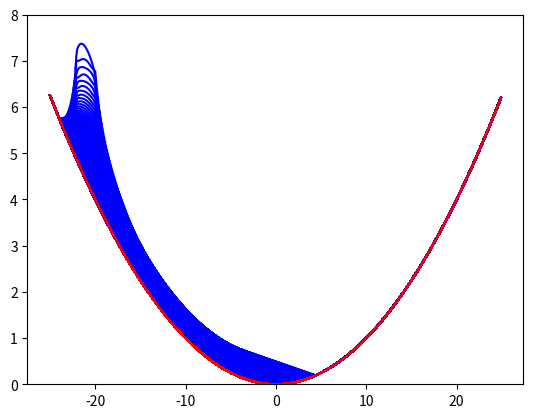

Recreate this plot in Python.
import numpy as np
import matplotlib.pyplot as plt
from scipy.sparse import diags
from scipy.sparse.linalg import spsolve

class oneD_simulation():
    
    def __init__(self,width,dt,dx,tau):
        self.width = width
        self.dt = dt
        self.dx = dx
        self.tau = tau

        self.k = 9.8*(self.dt**2)/(2*(self.dx**2))
        
        self.h = np.zeros(width,dtype=(np.float64))
        self.b = np.zeros(width,dtype=(np.float64))
        self.d = np.zeros(width,dtype=(np.float64))
    
    
    def createEnv(self,x_axis_range):

        self.x_axis = np.arange(-250,250)

        for i in range(len(self.x_axis)):
            self.b[i] = self.x_axis[i]**2/10000.0
        
        for j in range(30,50):
            self.d[j] = 3.0
        
        
    def calcE(self):
        
        self.e = np.zeros(self.width,dtype=(np.float64))
        
        for i in range(0,self.width):
            if(i == 0):
                self.e[i] = 1 + (self.k*(self.d[0]+self.d[1]))
            elif(0<i and i<self.width-1):
                self.e[i] = 1 + (self.k*(self.d[i-1] + 2*self.d[i] + self.d[i+1]))
            elif ( i == self.width-1):
                self.e[i] = 1 + (self.k*(self.d[self.width-2] + self.d[self.width-1]))
        
        return self.e
    
    def calF(self):
        self.f = np.zeros(self.width-1,dtype=(np.float64))
        
        for i in range(0,self.width-1):
           self.f[i] = self.k*(self.d[i] + self.d[i+1]) * -1.0
        
        return self.f
    
    
    def simulateEq21 (self):
        
        self.h_0 = self.b + self.d
        
        for n in range ( 1, self.width):
            
            e = self.calcE()
            f = self.calF()
  
            A = diags(e) + diags(f,-1) + diags(f,+1)
         
            if ( n == 1):
                self.y = self.h_0
                prevY = self.y
            else:
                self.y = (self.b + self.d) + (1 - self.tau) * (self.b + self.d - prevY)
                prevY = self.y
                
            self.h = spsolve(A,self.y)
            
            self.d = self.h-self.b
            
            for k in range(len(self.d)):
                if(self.d[k] < 0 ):
                    self.d[k] = 0
            
            self.h = self.b + self.d
            
            
            plt.plot(self.x_axis*self.dx, self.b+self.d, color ="blue")
            plt.plot(self.x_axis*self.dx, self.b, color ="red")
            plt.ylim(0, 8)
            plt.show()
            
    def simulateEq45(self):
        self.h_current = self.b + self.d
        
        for n in range ( 1, self.width ):
            e = self.calcE()
            f = self.calF()
            
            if ( n == 1):
                self.y = self.h_current
                prevY = self.y
            else:
                self.y = (self.b + self.d) + (1 - self.tau) * (self.b + self.d - prevY)
                prevY = self.y
                
            for i in range(0,self.width):
                if (i == self.width -1 ):
                    self.h[i] = (self.y[i] - f[i-1]*self.h_current[i-1]) / e[i]
                else:
                    self.h[i] = (self.y[i] - f[i-1]*self.h_current[i-1] - f[i]*self.h_current[i+1]) / e[i]
                
        
            self.d = self.h-self.b
            
            for k in range(len(self.d)):
                if(self.d[k] < 0 ):
                    self.d[k] = 0
            
            self.h = self.b + self.d
            self.h_current = self.h
                       
            plt.plot(self.x_axis*self.dx, self.b+self.d, color ="blue")
            plt.plot(self.x_axis*self.dx, self.b, color ="red")
            plt.ylim(0, 8)
            plt.show()
            
    

if __name__ == '__main__':
    
    oneDsim = oneD_simulation(500,0.1,0.1,0.01)
    
    oneDsim.createEnv(250)
    
    oneDsim.simulateEq21()
    #oneDsim.simulateEq45()
    
